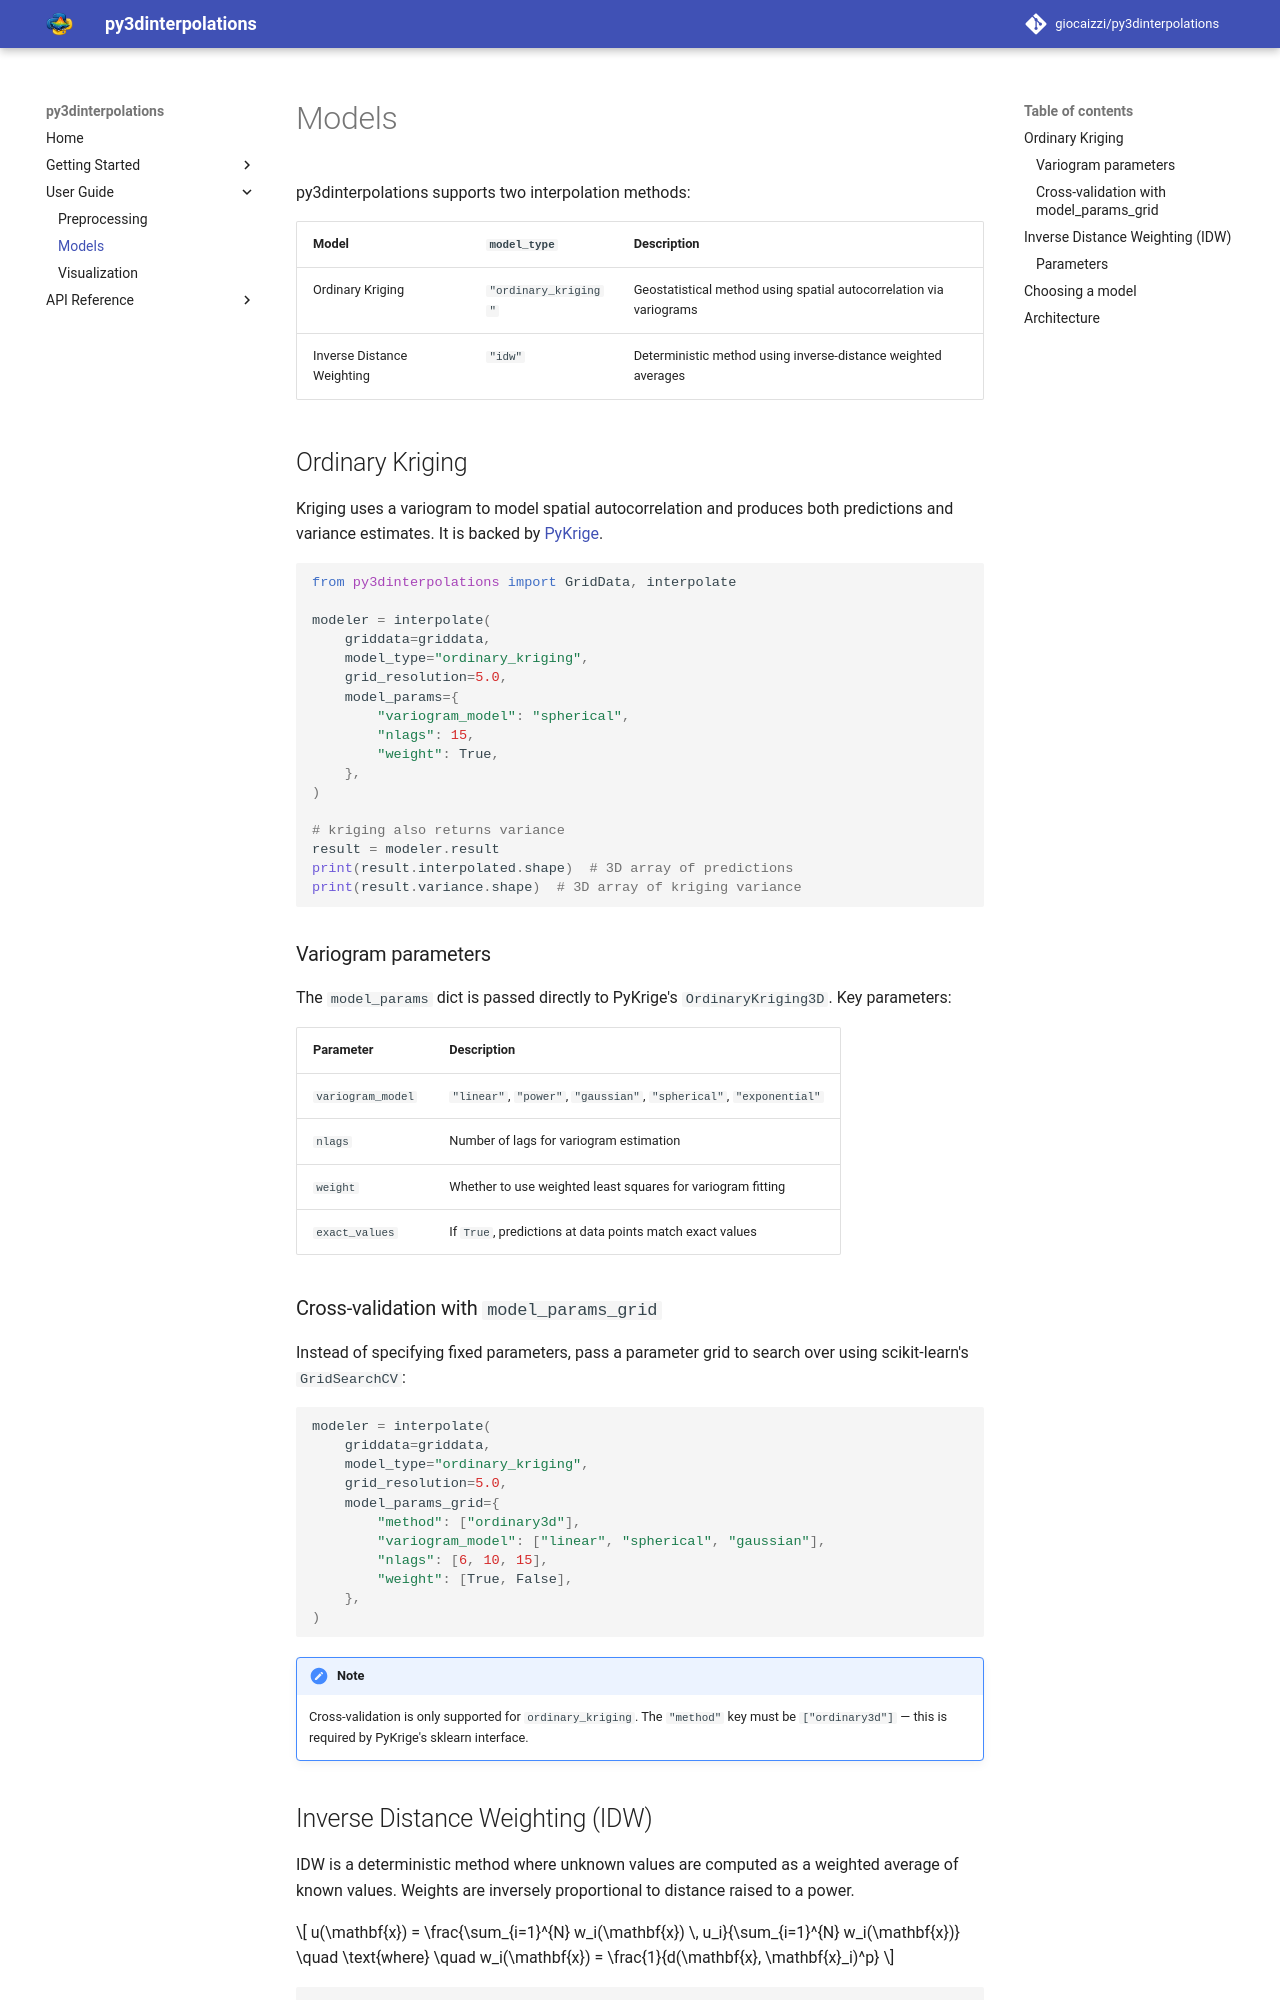

repository: giocaizzi/py3dinterpolations · page: guide/models/index.html · generator: mkdocs

# Models

py3dinterpolations supports two interpolation methods:

| Model | `model_type` | Description |
|-------|-------------|-------------|
| Ordinary Kriging | `"ordinary_kriging"` | Geostatistical method using spatial autocorrelation via variograms |
| Inverse Distance Weighting | `"idw"` | Deterministic method using inverse-distance weighted averages |

## Ordinary Kriging

Kriging uses a variogram to model spatial autocorrelation and produces both
predictions and variance estimates. It is backed by
[PyKrige](https://github.com/GeoStat-Framework/PyKrige).

```python
from py3dinterpolations import GridData, interpolate

modeler = interpolate(
    griddata=griddata,
    model_type="ordinary_kriging",
    grid_resolution=5.0,
    model_params={
        "variogram_model": "spherical",
        "nlags": 15,
        "weight": True,
    },
)

# kriging also returns variance
result = modeler.result
print(result.interpolated.shape)  # 3D array of predictions
print(result.variance.shape)  # 3D array of kriging variance
```

### Variogram parameters

The `model_params` dict is passed directly to PyKrige's `OrdinaryKriging3D`.
Key parameters:

| Parameter | Description |
|-----------|-------------|
| `variogram_model` | `"linear"`, `"power"`, `"gaussian"`, `"spherical"`, `"exponential"` |
| `nlags` | Number of lags for variogram estimation |
| `weight` | Whether to use weighted least squares for variogram fitting |
| `exact_values` | If `True`, predictions at data points match exact values |

### Cross-validation with `model_params_grid`

Instead of specifying fixed parameters, pass a parameter grid to search over
using scikit-learn's `GridSearchCV`:

```python
modeler = interpolate(
    griddata=griddata,
    model_type="ordinary_kriging",
    grid_resolution=5.0,
    model_params_grid={
        "method": ["ordinary3d"],
        "variogram_model": ["linear", "spherical", "gaussian"],
        "nlags": [6, 10, 15],
        "weight": [True, False],
    },
)
```

!!! note
    Cross-validation is only supported for `ordinary_kriging`. The `"method"` key
    must be `["ordinary3d"]` — this is required by PyKrige's sklearn interface.
